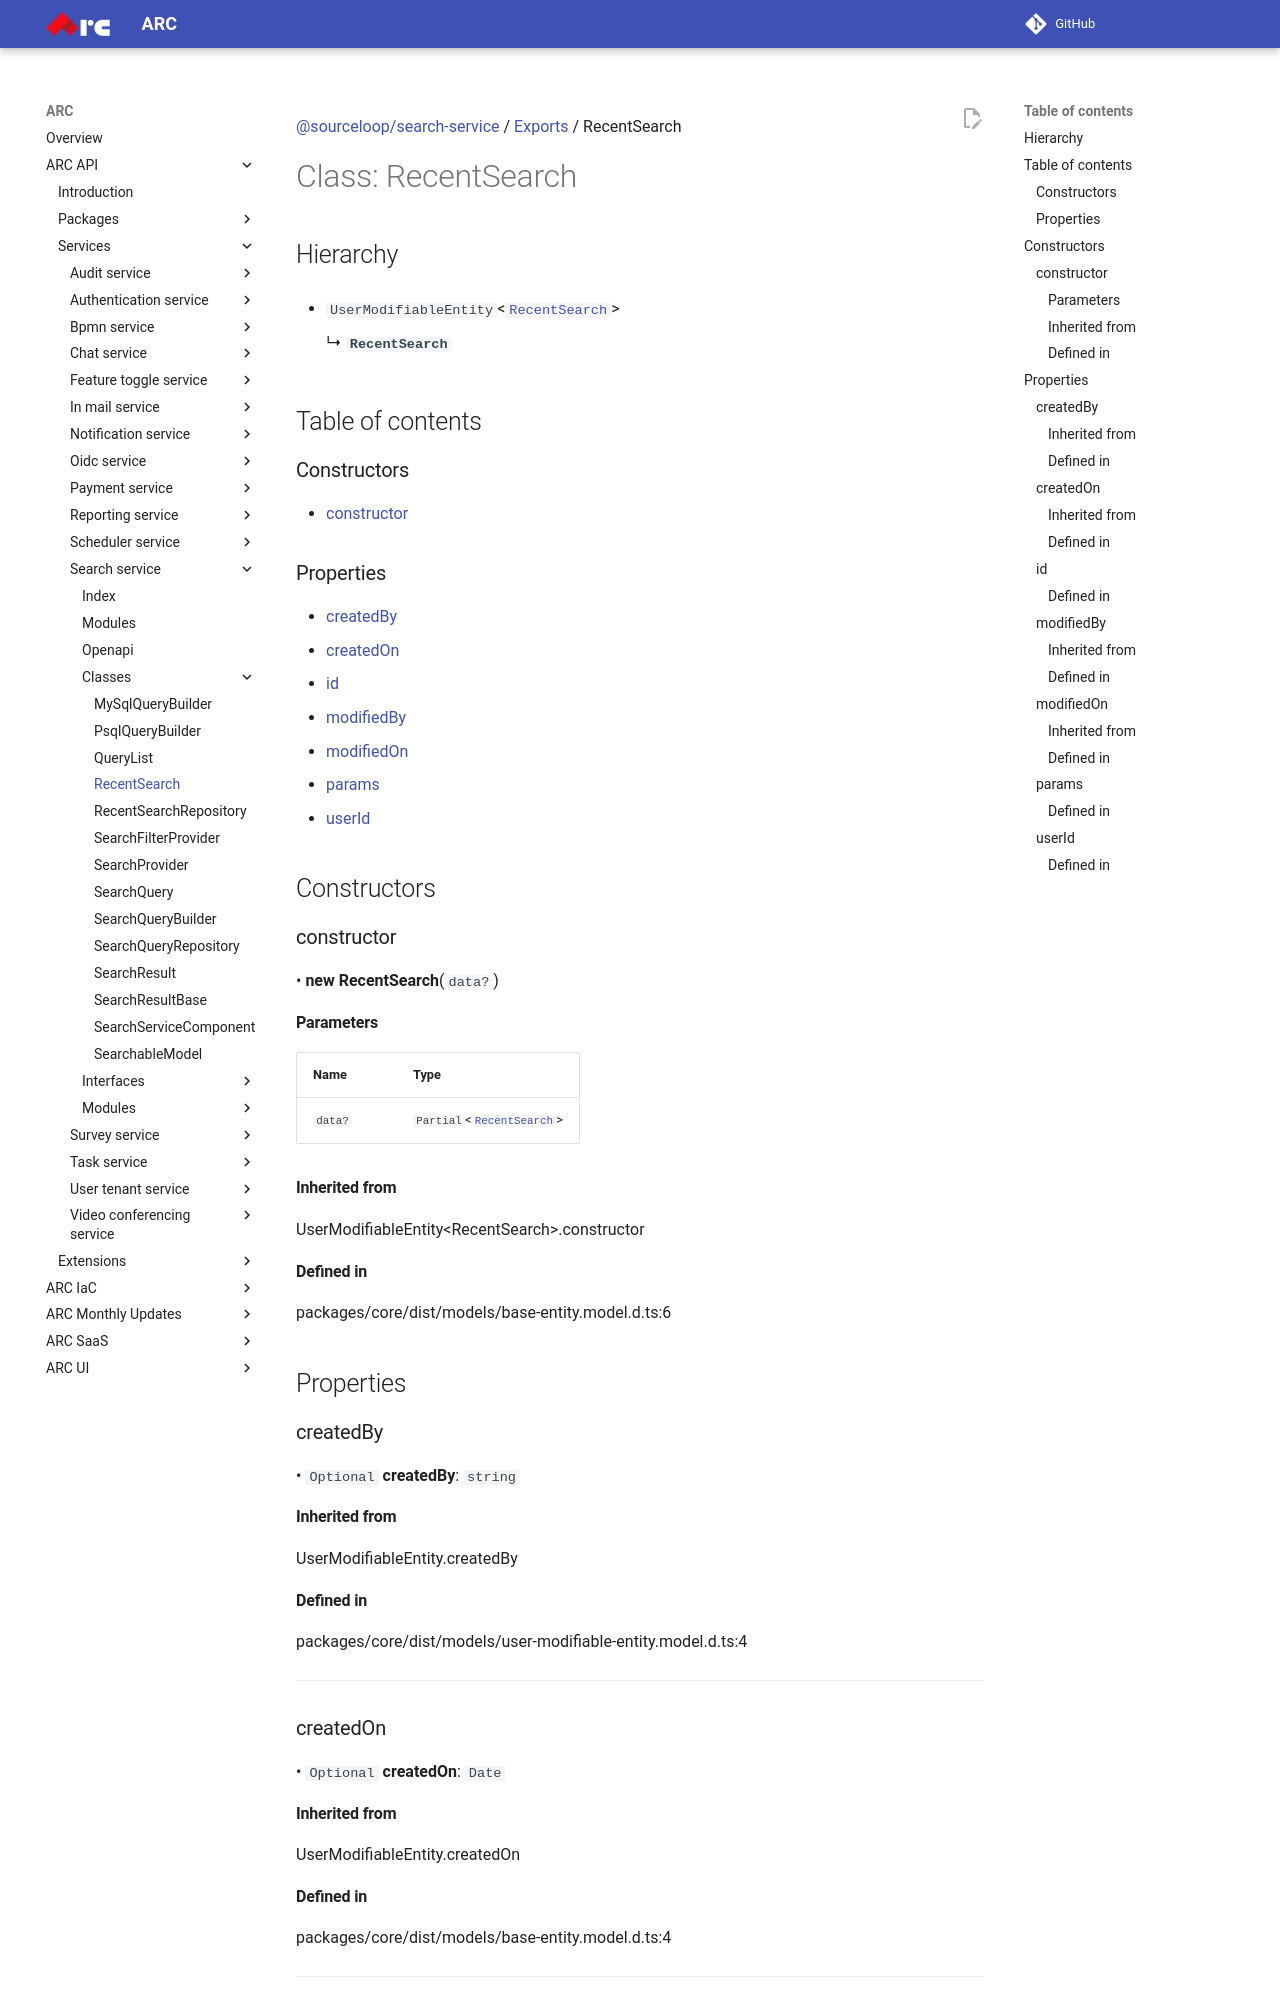

repository: sourcefuse/arc-docs · page: arc-api-docs/services/search-service/classes/RecentSearch/index.html · generator: mkdocs

[@sourceloop/search-service](../README.md) / [Exports](../modules.md) / RecentSearch

# Class: RecentSearch

## Hierarchy

- `UserModifiableEntity`<[`RecentSearch`](RecentSearch.md)\>

  ↳ **`RecentSearch`**

## Table of contents

### Constructors

- [constructor](RecentSearch.md#constructor)

### Properties

- [createdBy](RecentSearch.md#createdby)
- [createdOn](RecentSearch.md#createdon)
- [id](RecentSearch.md#id)
- [modifiedBy](RecentSearch.md#modifiedby)
- [modifiedOn](RecentSearch.md#modifiedon)
- [params](RecentSearch.md#params)
- [userId](RecentSearch.md#userid)

## Constructors

### constructor

• **new RecentSearch**(`data?`)

#### Parameters

| Name | Type |
| :------ | :------ |
| `data?` | `Partial`<[`RecentSearch`](RecentSearch.md)\> |

#### Inherited from

UserModifiableEntity<RecentSearch\>.constructor

#### Defined in

packages/core/dist/models/base-entity.model.d.ts:6

## Properties

### createdBy

• `Optional` **createdBy**: `string`

#### Inherited from

UserModifiableEntity.createdBy

#### Defined in

packages/core/dist/models/user-modifiable-entity.model.d.ts:4

___

### createdOn

• `Optional` **createdOn**: `Date`

#### Inherited from

UserModifiableEntity.createdOn

#### Defined in

packages/core/dist/models/base-entity.model.d.ts:4

___

### id

• `Optional` **id**: `string`
